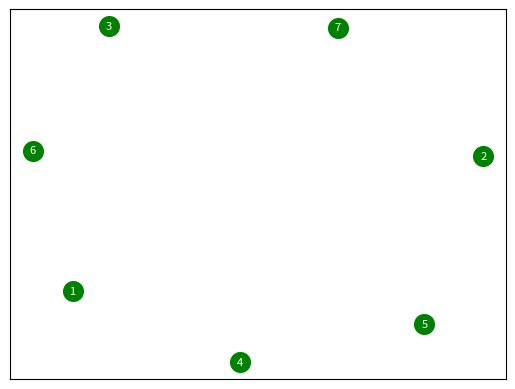
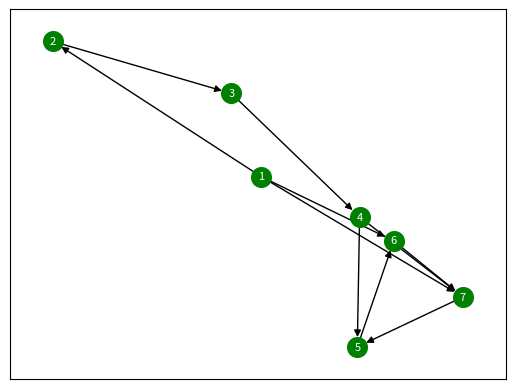
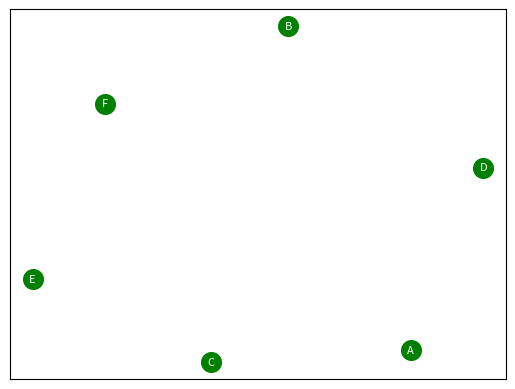
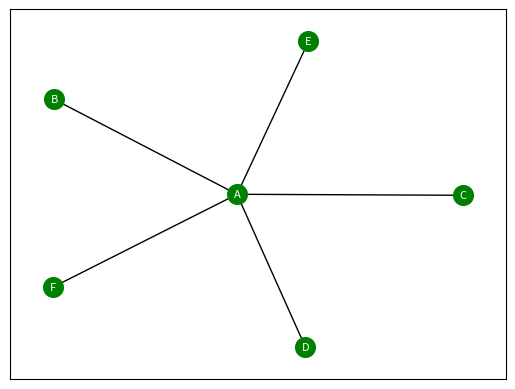

The matplotlib source for these figures, in order:
##======================================================
##                        有向图                       ##
##======================================================
#1.导入相应的包
import networkx as nx
import matplotlib.pyplot as plt
##1.1添加无向图
##--定义无向图 
G = nx.Graph() 
##--定义图的节点
nodes=['1','2','3','4','5','6','7'] 
##--增加图添加节点
G.add_nodes_from(nodes) 

nx.draw_networkx(G,node_color = 'g',with_labels = True,font_color='w',font_size =8,node_size =200)

plt.show()
##--增加图边
edges=[('1','2',1),('1','6',1),('1','7',1),('2','3',1),('3','4',1),('4','5',1),('4','7',1),('5','6',1),('6','7',1),('7','5',1)] 
#定义有向图 
G = nx.DiGraph() 
#添加节点和边 
G.add_nodes_from(nodes) 
G.add_weighted_edges_from(edges) 
nx.draw_networkx(G,node_color = 'g',with_labels = True,font_color='w',font_size =8,node_size =200) #详细见draw_networkx介绍
plt.show()
#度
nx.degree(G)
#出度
G.out_degree(G)
#入度
G.in_degree(G)
##======================================================
##                        无向图                       ##
##======================================================
#清除无向图 
G.clear() 
##1.1添加无向图
##--定义无向图 
G = nx.Graph() 
##--定义图的节点
nodes=['A','B','C','D','E','F'] 
##--增加图添加节点
G.add_nodes_from(nodes) 

nx.draw_networkx(G,node_color = 'g',with_labels = True,font_color='w',font_size =8,node_size =200)

plt.show()
##--增加图边
edges=[('A','B',1),('A','C',1),('A','D',1),('A','E',1),('A','F',1)] 
##--展示无向图
G.add_weighted_edges_from(edges) 
nx.draw_networkx(G,node_color = 'g',with_labels = True,font_color='w',font_size =8,node_size =200) #详细见draw_networkx介绍
plt.show()
#指标1：度中心度  m/(n-1)
nx.degree_centrality(G)
#指标2：紧密中心度
nx.closeness_centrality(G)
#指标3：介度中心度
nx.betweenness_centrality(G)
#指标4：特征向量中心度
nx.eigenvector_centrality(G)
